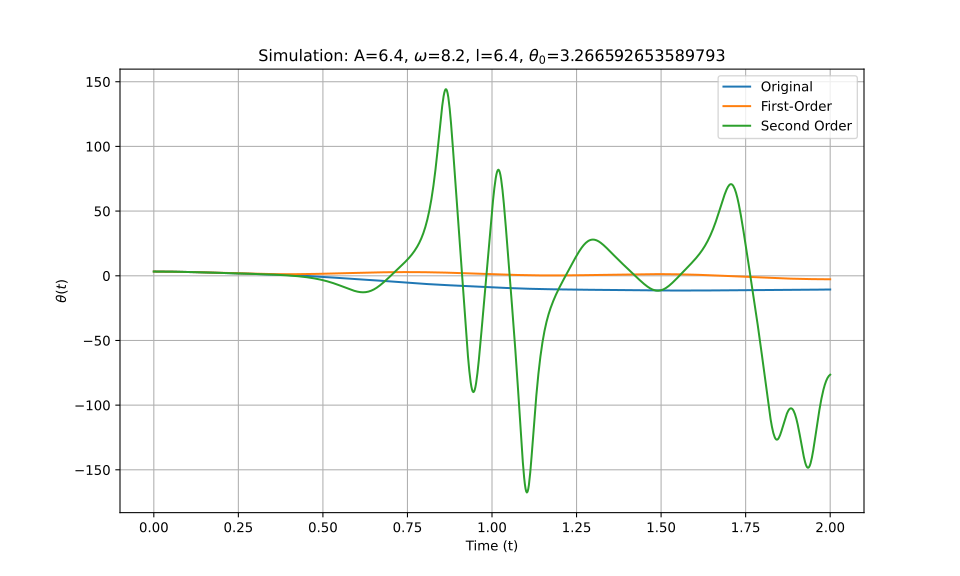

The file beside this chart, header and first rows:
t_eval, Equation_1, Equation_2, Equation_3
0.0, 3.267, 3.267, 3.267
0.002002, 3.266, 3.266, 3.266
0.004004, 3.266, 3.266, 3.266
0.006006, 3.265, 3.265, 3.265
0.008008, 3.264, 3.264, 3.264
0.01001, 3.263, 3.263, 3.263
0.01201, 3.262, 3.262, 3.262
0.01401, 3.26, 3.26, 3.26
0.01602, 3.258, 3.258, 3.258
0.01802, 3.256, 3.256, 3.256
0.02002, 3.253, 3.253, 3.253
0.02202, 3.25, 3.25, 3.25
0.02402, 3.247, 3.247, 3.247
0.02603, 3.244, 3.244, 3.244
0.02803, 3.24, 3.24, 3.24
0.03003, 3.237, 3.236, 3.237
0.03203, 3.233, 3.232, 3.233
0.03403, 3.228, 3.228, 3.228
0.03604, 3.223, 3.223, 3.223
0.03804, 3.219, 3.218, 3.219
0.04004, 3.213, 3.213, 3.213
0.04204, 3.208, 3.208, 3.208
0.04404, 3.202, 3.202, 3.202
0.04605, 3.196, 3.196, 3.196
0.04805, 3.19, 3.19, 3.19
0.05005, 3.184, 3.184, 3.184
0.05205, 3.177, 3.177, 3.177
0.05405, 3.17, 3.17, 3.17
0.05606, 3.163, 3.163, 3.163
0.05806, 3.156, 3.156, 3.156
0.06006, 3.148, 3.148, 3.148
0.06206, 3.14, 3.14, 3.14
0.06406, 3.132, 3.132, 3.132
0.06607, 3.124, 3.124, 3.124
0.06807, 3.115, 3.115, 3.115
0.07007, 3.107, 3.106, 3.107
0.07207, 3.098, 3.097, 3.098
0.07407, 3.088, 3.088, 3.088
0.07608, 3.079, 3.079, 3.079
0.07808, 3.069, 3.069, 3.069
0.08008, 3.06, 3.059, 3.06
0.08208, 3.049, 3.049, 3.049
0.08408, 3.039, 3.039, 3.039
0.08609, 3.029, 3.028, 3.029
0.08809, 3.018, 3.017, 3.018
0.09009, 3.007, 3.006, 3.007
0.09209, 2.996, 2.995, 2.996
0.09409, 2.985, 2.984, 2.985
0.0961, 2.973, 2.972, 2.973
0.0981, 2.962, 2.961, 2.962
0.1001, 2.95, 2.949, 2.95
0.1021, 2.938, 2.937, 2.938
0.1041, 2.926, 2.924, 2.926
0.1061, 2.913, 2.912, 2.913
0.1081, 2.901, 2.899, 2.901
0.1101, 2.888, 2.887, 2.888
0.1121, 2.875, 2.874, 2.875
0.1141, 2.862, 2.86, 2.862
0.1161, 2.849, 2.847, 2.849
0.1181, 2.836, 2.834, 2.836
... 940 more rows
